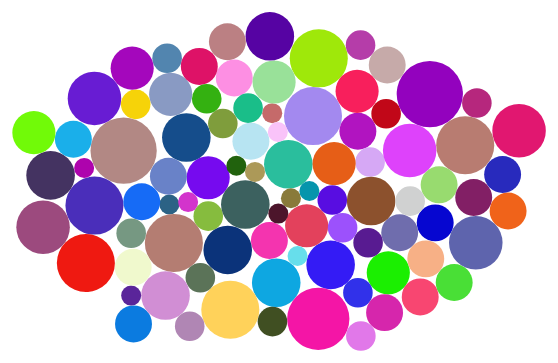
D3 v4 page, settled after 480 driven frames (8 s of simulated time); the page loaded 1 data file(s).


// ── TinoVis.js
	var width = 870;
	var height = 600;
	var currentSkill = "";

	document.getElementById("VizSkills").style.backgroundColor = "#1cd760";

	var svg = d3.select("#chart")
		.append("svg")
		.attr("height", height)
		.attr("width", width)
		.attr("transform", "translate(0,0")

	var tooltip = d3.select("#chart")
		.append("div")
		.style("z-index", "10")
		.style("visibility", "hidden")
		.text("a simple tooltip");

	var radiusScale = d3.scaleSqrt().domain([1, 10]).range([10, 35])

	var xForce = d3.forceX(width / 2).strength(0.04)
	var yForce = d3.forceY(height / 2).strength(0.1)
	var forceCollision = d3.forceCollide(function(d) { //Function used to set a force deoendent on how big each circle is.
		return radiusScale(d.VizSkills);
	});

	//Create force simulation. Takes every circle and applies forces to them
	//in order for them to go to a certain place. In this case, the center.	
	var simulation = d3.forceSimulation()
		.force("xForce", xForce)
		.force("yForce", yForce)
		.force("collision", forceCollision)

	d3.queue()
		.defer(d3.csv, "TinoData.csv")
		.await(ready)

	function ready (error, datapoints) {

		var circles = svg.selectAll(".Alias")
			.data(datapoints)
			.enter().append("circle")
			.attr("class", "Alias")
			.attr("r", function(d) {
				console.log(d.VizSkills);
				return radiusScale(d.VizSkills)
			}) //Function that determines the scale of the circle depending on answer
			.attr("fill", function(d) {
				var randomColor = "#000000".replace(/0/g,function(){return (~~(Math.random()*16)).toString(16);});
				return(randomColor)
			})
			.attr("cx", 80) //plats i x-led där cirklarna befinner sig på vårt canvas
			.attr("cy", 80) //plats i y-led där cirklarna befinner sig på vårt canvas
			.attr("title", function(d) {
				return d.VizSkills
			})
			.on("mouseover", function(d) {
				document.getElementById("tooltip").innerHTML = d.Alias + ""
				return d3.select("#tooltip").style("visibility", "visible");})
			.on("mousemove", function() {
				return d3.select("#tooltip").style("top", (d3.event.pageY-10)+"px").style("left",(d3.event.pageX+10)+"px");})
			.on("mouseout", function() {
				return d3.select("#tooltip").style("visibility", "hidden");})
			.on("click", function(d) {
					
				document.getElementById("info").style.visibility = "visible";
				document.getElementById("info").innerHTML = "<i class='fas fa-user-circle'></i> : " + d.Alias + " | <i class='fas fa-info'></i> : " + d.VizSkills + " | <i class='fas fa-chart-bar'></i> : " + d.StatSkills + " | <i class='fas fa-plus'></i> : " + d.MathSkills + " | <i class='fas fa-pencil-alt'></i> : " + d.ArtSkills + " | <i class='fas fa-laptop'></i> : " + d.ComputerSkills + " | <i class='far fa-file-code'></i>: " + d.ProgrammingSkills + " | <i class='fab fa-linode'></i> : " + d.GraphicSkills + " | <i class='fas fa-user'></i> <i class='fas fa-laptop'></i> : " + d.HCISkills + " | <i class='fab fa-pied-piper-alt'></i> : " + d.UXSkills + " | <i class='fas fa-comments'></i> : " + d.ComSkills + " | <i class='fas fa-users'></i> : " + d.CollabSkills + " | <i class='fab fa-github'></i> : " + d.CodeRepoSkills;


			})


// CODE BELOW CHANGES WHAT SKILL IS VISUALISED, 
// FOLLOWING A USER BUTTON CLICK

	d3.select("#VizSkills").on("click", function(d) {
		var buttons = (document.getElementsByClassName("btn btn-primary"));
		for (i = 0; i < buttons.length; i++) { 
    		buttons[i].style.backgroundColor = "#007bff";
		}
		document.getElementById("VizSkills").style.backgroundColor = "#1cd760";
		simulation
			.force("collision", d3.forceCollide(function(d) {
				return radiusScale(d.VizSkills);
			}))
			.alphaTarget(0.04)
			.restart() //re-add force upon clicking a button
		circles
			.attr("r", function(d) {
			return radiusScale(d.VizSkills);
		});
	});

	d3.select("#StatSkills").on("click", function() {
		var buttons = (document.getElementsByClassName("btn btn-primary"));
		for (i = 0; i < buttons.length; i++) { 
    		buttons[i].style.backgroundColor = "#007bff";
		}
		document.getElementById("StatSkills").style.backgroundColor = "#1cd760";
		simulation
			.force("collision", d3.forceCollide(function(d) {
				return radiusScale(d.StatSkills);
			}))
			.alphaTarget(0.04)
			.restart() //re-add force upon clicking a button
		circles
			.attr("r", function(d) {
				return radiusScale(d.StatSkills);
		});
	});

	d3.select("#MathSkills").on("click", function() {
		var buttons = (document.getElementsByClassName("btn btn-primary"));
		for (i = 0; i < buttons.length; i++) { 
    		buttons[i].style.backgroundColor = "#007bff";
		}
		document.getElementById("MathSkills").style.backgroundColor = "#1cd760";
		simulation
			.force("collision", d3.forceCollide(function(d) {
				return radiusScale(d.MathSkills);
			}))
			.alphaTarget(0.04)
			.restart() //re-add force upon clicking a button //re-add force upon clicking a button
		circles
			.attr("r", function(d) {
				return radiusScale(d.MathSkills);
		});
	});

	d3.select("#ArtSkills").on("click", function() {
		var buttons = (document.getElementsByClassName("btn btn-primary"));
		for (i = 0; i < buttons.length; i++) { 
    		buttons[i].style.backgroundColor = "#007bff";
		}
		document.getElementById("ArtSkills").style.backgroundColor = "#1cd760";
		simulation
			.force("collision", d3.forceCollide(function(d) {
				return radiusScale(d.ArtSkills);
			}))
			.alphaTarget(0.04)
			.restart() //re-add force upon clicking a button
		circles
			.attr("r", function(d) {
				return radiusScale(d.ArtSkills);
		});
	});

	d3.select("#ComputerSkills").on("click", function() {
		var buttons = (document.getElementsByClassName("btn btn-primary"));
		for (i = 0; i < buttons.length; i++) { 
    		buttons[i].style.backgroundColor = "#007bff";
		}
		document.getElementById("ComputerSkills").style.backgroundColor = "#1cd760";
		simulation
			.force("collision", d3.forceCollide(function(d) {
				return radiusScale(d.ComputerSkills);
			}))
			.alphaTarget(0.04)
			.restart() //re-add force upon clicking a button
		circles
			.attr("r", function(d) {
				return radiusScale(d.ComputerSkills);
		});
	});

	d3.select("#ProgrammingSkills").on("click", function() {
		var buttons = (document.getElementsByClassName("btn btn-primary"));
		for (i = 0; i < buttons.length; i++) { 
    		buttons[i].style.backgroundColor = "#007bff";
		}
		document.getElementById("ProgrammingSkills").style.backgroundColor = "#1cd760";
		simulation
			.force("collision", d3.forceCollide(function(d) {
				return radiusScale(d.ProgrammingSkills);
			}))
			.alphaTarget(0.04)
			.restart() //re-add force upon clicking a button
		circles
			.attr("r", function(d) {
				return radiusScale(d.ProgrammingSkills);
		});
	});

	d3.select("#GraphicSkills").on("click", function() {
		var buttons = (document.getElementsByClassName("btn btn-primary"));
		for (i = 0; i < buttons.length; i++) { 
    		buttons[i].style.backgroundColor = "#007bff";
		}
		document.getElementById("GraphicSkills").style.backgroundColor = "#1cd760";
		simulation
			.force("collision", d3.forceCollide(function(d) {
				return radiusScale(d.GraphicSkills);
			}))
			.alphaTarget(0.04)
			.restart() //re-add force upon clicking a button
		circles
			.attr("r", function(d) {
				return radiusScale(d.GraphicSkills);
		});
	});

	d3.select("#HCISkills").on("click", function() {
		var buttons = (document.getElementsByClassName("btn btn-primary"));
		for (i = 0; i < buttons.length; i++) { 
    		buttons[i].style.backgroundColor = "#007bff";
		}
		document.getElementById("HCISkills").style.backgroundColor = "#1cd760";
		simulation
			.force("collision", d3.forceCollide(function(d) {
				return radiusScale(d.HCISkills);
			}))
			.alphaTarget(0.04)
			.restart() //re-add force upon clicking a button
		circles
			.attr("r", function(d) {
				return radiusScale(d.HCISkills);
		});
	});

	d3.select("#UXSkills").on("click", function() {
		var buttons = (document.getElementsByClassName("btn btn-primary"));
		for (i = 0; i < buttons.length; i++) { 
    		buttons[i].style.backgroundColor = "#007bff";
		}
		document.getElementById("UXSkills").style.backgroundColor = "#1cd760";
		simulation
			.force("collision", d3.forceCollide(function(d) {
				return radiusScale(d.UXSkills);
			}))
			.alphaTarget(0.04)
			.restart() //re-add force upon clicking a button
		circles
			.attr("r", function(d) {
				return radiusScale(d.UXSkills);
		});
	});

	d3.select("#ComSkills").on("click", function() {
		var buttons = (document.getElementsByClassName("btn btn-primary"));
		for (i = 0; i < buttons.length; i++) { 
    		buttons[i].style.backgroundColor = "#007bff";
		}
		document.getElementById("ComSkills").style.backgroundColor = "#1cd760";
		simulation
			.force("collision", d3.forceCollide(function(d) {
				return radiusScale(d.ComSkills);
			}))
			.alphaTarget(0.04)
			.restart() //re-add force upon clicking a button
		circles
			.attr("r", function(d) {
				return radiusScale(d.ComSkills);
		});
	});

	d3.select("#CollabSkills").on("click", function() {
		var buttons = (document.getElementsByClassName("btn btn-primary"));
		for (i = 0; i < buttons.length; i++) { 
    		buttons[i].style.backgroundColor = "#007bff";
		}
		document.getElementById("CollabSkills").style.backgroundColor = "#1cd760";
		simulation
			.force("collision", d3.forceCollide(function(d) {
				return radiusScale(d.CollabSkills);
			}))
			.alphaTarget(0.04)
			.restart() //re-add force upon clicking a button
		circles
			.attr("r", function(d) {
				return radiusScale(d.CollabSkills);
		});
	});

	d3.select("#CodeRepoSkills").on("click", function() {
		var buttons = (document.getElementsByClassName("btn btn-primary"));
		for (i = 0; i < buttons.length; i++) { 
    		buttons[i].style.backgroundColor = "#007bff";
		}
		document.getElementById("CodeRepoSkills").style.backgroundColor = "#1cd760";
		simulation
			.force("collision", d3.forceCollide(function(d) {
				return radiusScale(d.CodeRepoSkills);
			}))
			.alphaTarget(0.04)
			.restart() //re-add force upon clicking a button
		circles
			.attr("r", function(d) {
				return radiusScale(d.CodeRepoSkills);
		});
	});

		simulation.nodes(datapoints) //Each node is a circle
			.on("tick", updateForce); //Fire updateForce on circles each frame

		function updateForce() { //Automatically update all our datapoints with the x and y we want them to be at

			circles
				.attr("cx", function(d) {
					return d.x
				})
				.attr("cy", function(d) {
					return d.y
				})
		}
	};

// d3.csv("test.csv")

// 	.get(function(error,data){
// 		console.log(data[0].CodeRepoSkills);
// 		var headerNames = d3.keys(data[0]);
// 	})

### data: TinoData.csv
Alias, VizSkills, StatSkills, MathSkills, ArtSkills, ComputerSkills, ProgrammingSkills, GraphicSkills, HCISkills, UXSkills, ComSkills, CollabSkills, CodeRepoSkills
Brooklyn, 4, 7, 8, 4, 6, 8, 5, 7, 7, 10, 10, 6
Noah, 1, 2, 4, 6, 5, 1, 1, 1, 2, 8, 7, 5
Ryan, 3, 3, 5, 2, 8, 10, 10, 5, 1, 10, 8, 10
Elena, 3, 2, 4, 8, 3, 2, 1, 2, 4, 10, 9, 1
Muhammad, 7, 4, 6, 5, 9, 9, 6, 3, 3, 5, 8, 10
Isaiah, 2, 3, 5, 10, 9, 4, 2, 3, 5, 9, 8, 5
Daniel, 4, 1, 7, 1, 8, 7, 7, 7, 8, 9, 8, 4
Lucas, 3, 3, 5, 4, 8, 4, 1, 5, 4, 8, 8, 3
Isabella, 9, 3, 6, 8, 10, 7, 7, 6, 9, 10, 10, 7
Luke, 7, 9, 9, 3, 9, 7, 1, 1, 3, 6, 6, 6
John, 7, 4, 6, 6, 8, 7, 4, 6, 6, 6, 7, 7
Avery, 2, 3, 7, 4, 8, 6, 5, 5, 5, 9, 8, 5
Wyatt, 7, 5, 7, 10, 9, 4, 5, 4, 7, 9, 4, 5
Mia, 5, 3, 5, 7, 7, 4, 3, 3, 5, 8, 7, 5
Ella, 3, 1, 3, 6, 8, 5, 2, 6, 4, 9, 9, 3
Charlotte, 2, 5, 6, 7, 9, 7, 2, 7, 8, 8, 8, 7
Madison, 3, 5, 5, 5, 8, 4, 1, 3, 8, 10, 10, 5
Victoria, 5, 5, 4, 9, 8, 5, 5, 5, 4, 5, 4, 4
Dylan, 4, 4, 4, 2, 9, 8, 3, 5, 5, 8, 8, 8
Cameron, 5, 8, 8, 1, 8, 9, 4, 3, 1, 5, 5, 10
Caden, 2, 1, 2, 5, 5, 5, 1, 1, 2, 3, 8, 5
Eli, 2, 8, 5, 2, 9, 9, 2, 8, 9, 9, 9, 5
Logan, 2, 4, 5, 6, 9, 8, 2, 4, 5, 8, 6, 7
Riley, 1, 4, 5, 5, 8, 8, 1, 7, 7, 10, 10, 8
Nathan, 8, 6, 4, 5, 9, 8, 6, 4, 4, 8, 9, 9
Anna, 5, 4, 6, 7, 8, 5, 2, 4, 7, 10, 8, 5
Grayson, 2, 3, 6, 9, 9, 5, 1, 7, 7, 10, 9, 5
Mila, 1, 3, 5, 1, 8, 7, 2, 1, 2, 8, 5, 10
Emma, 4, 4, 5, 2, 8, 4, 2, 4, 7, 10, 8, 4
Isaac, 5, 5, 7, 7, 10, 8, 6, 4, 3, 8, 8, 8
Matthew, 5, 4, 6, 2, 6, 6, 2, 3, 1, 6, 3, 7
Kaylee, 4, 4, 6, 4, 7, 4, 2, 3, 6, 5, 7, 3
Leah, 1, 2, 4, 3, 5, 2, 1, 1, 1, 10, 9, 1
Jayden, 3, 3, 4, 4, 7, 7, 4, 4, 4, 5, 7, 6
Ellie, 3, 2, 4, 4, 9, 6, 6, 4, 7, 10, 10, 7
Ethan, 2, 3, 5, 2, 8, 5, 1, 2, 4, 7, 5, 4
Alexander, 5, 3, 4, 8, 9, 8, 3, 4, 5, 10, 9, 10
Brayden, 3, 5, 5, 4, 9, 8, 3, 7, 8, 9, 8, 10
Chloe, 3, 3, 4, 8, 5, 1, 1, 1, 7, 7, 5, 1
Elizabeth, 4, 7, 5, 1, 8, 5, 1, 4, 1, 8, 7, 5
Aria, 7, 4, 6, 5, 9, 6, 5, 5, 6, 5, 6, 8
Amelia, 3, 3, 5, 3, 9, 5, 5, 8, 6, 10, 9, 5
Scarlett, 5, 5, 5, 5, 6, 6, 4, 6, 6, 8, 8, 5
Olivia, 2, 5, 5, 7, 7, 3, 4, 7, 7, 10, 8, 5
Arianna, 6, 5, 6, 4, 7, 6, 4, 8, 8, 9, 10, 6
Hannah, 1, 5, 5, 1, 5, 5, 3, 1, 1, 3, 4, 2
Liam, 6, 2, 6, 3, 5, 5, 7, 2, 2, 10, 3, 8
William, 7, 3, 6, 2, 8, 8, 7, 3, 1, 1, 7, 1
Natalie, 3, 7, 9, 2, 5, 9, 3, 5, 5, 3, 7, 3
Ava, 4, 3, 5, 7, 8, 3, 1, 3, 4, 8, 8, 5
Jacob, 3, 5, 5, 6, 7, 4, 3, 2, 1, 8, 5, 5
Grace, 3, 1, 5, 2, 8, 3, 1, 5, 3, 3, 8, 5
Henry, 2, 2, 5, 2, 6, 1, 1, 3, 7, 10, 10, 5
Mason, 1, 5, 5, 3, 8, 3, 1, 4, 8, 10, 10, 7
Camilla, 3, 3, 5, 6, 8, 6, 4, 6, 7, 5, 7, 8
Owen, 3, 5, 5, 5, 5, 6, 4, 4, 3, 5, 6, 3
Caleb, 5, 7, 8, 5, 8, 6, 1, 1, 1, 5, 9, 5
Maria, 5, 8, 5, 8, 6, 5, 1, 5, 5, 4, 6, 5
Evelyn, 2, 5, 5, 2, 7, 8, 1, 1, 5, 9, 6, 8
Madelyn, 2, 4, 6, 2, 7, 7, 1, 2, 4, 8, 7, 6
... 28 more rows